Run: headless pygame with SDL's dummy video driver; simulated clock (each Clock.tick advances the game by its frame time, no real sleeping); random seed 0; keys injected as events and as key.get_pressed() state; no mouse input.
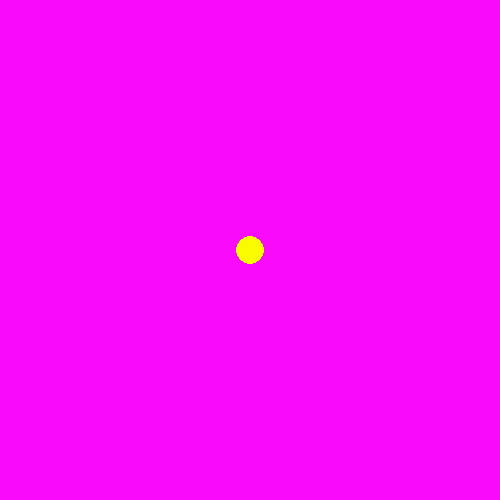
Frame 1 of 4 · flips 1–60 · no input
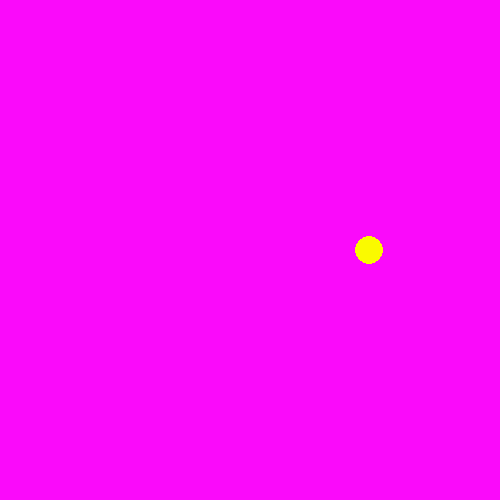
Frame 2 of 4 · flips 61–180 · tapped SPACE, RETURN · held RIGHT (→), D
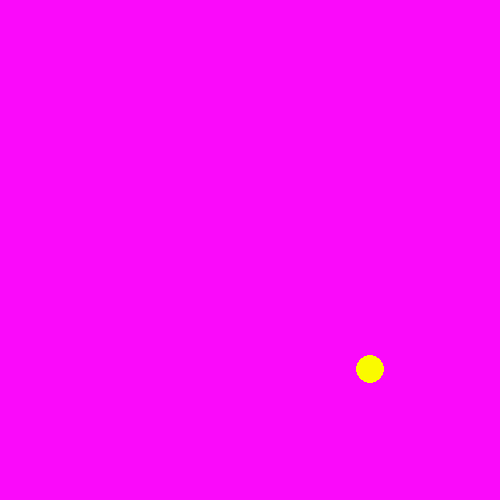
Frame 3 of 4 · flips 181–300 · held DOWN (↓), S
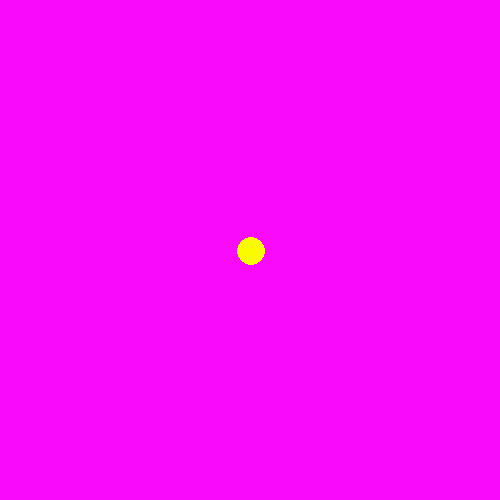
Frame 4 of 4 · flips 301–420 · held LEFT (←), A, UP (↑), W

The pygame program that drew these frames:

#import
import pygame

#constants
size = [500,500]
fon_color = [250,10,250]
player_color = [250,250,0]
clone_color = [250,0,0]
player_rad = 15
different = [0,0]
cords = [size[0] / 2,size[1] / 2]

#window
pygame.init()
win = pygame.display.set_caption('circle clones')
win = pygame.display.set_mode(size)

while True:
    different = [size[0] - cords[0],size[1] - cords[1]]

    for event in pygame.event.get():
        if event.type == pygame.QUIT:
            exit()

    win.fill(fon_color)
    pygame.draw.circle(win,player_color,cords,player_rad)

    #cloner
    if cords[0] > (size[0] / 2) + 150:
        pygame.draw.circle(win,clone_color,(different[0], different[1]),player_rad)
    elif cords[0] < (size[0] / 2) - 150:
        pygame.draw.circle(win,clone_color,(different[0], different[1]),player_rad)
    
    if cords[1] > (size[1] / 2) + 150:
        pygame.draw.circle(win,clone_color,(different[0], different[1]),player_rad)
    elif cords[1] < (size[1] / 2) - 150:
        pygame.draw.circle(win,clone_color,(different[0], different[1]),player_rad)

    #telleporter
    if cords[0] > size[0]:
        cords[0] = 0
    elif cords[0] < 0:
        cords[0] = size[0]

    if cords[1] > size[1]:
        cords[1] = 0
    elif cords[1] < 0:
        cords[1] = size[1]

    if player_rad > 0:
        player_rad -= 0.001
        #movement
        keys = pygame.key.get_pressed()
        if keys[pygame.K_d] or keys[pygame.K_RIGHT]:
            cords[0] += 1
        if keys[pygame.K_a] or keys[pygame.K_LEFT]:
            cords[0] -= 1
    
        if keys[pygame.K_w] or keys[pygame.K_UP]:
            cords[1] -= 1
        if keys[pygame.K_s] or keys[pygame.K_DOWN]:
            cords[1] += 1
    else:
        fon_color = [0,0,255]
    pygame.display.update()
    pygame.time.delay(5)
